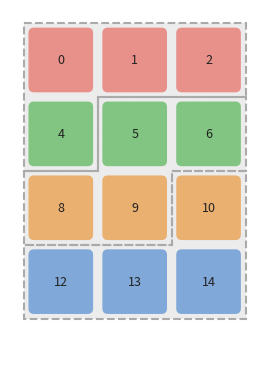
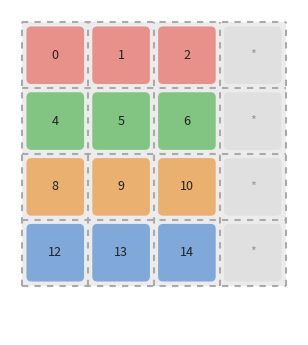
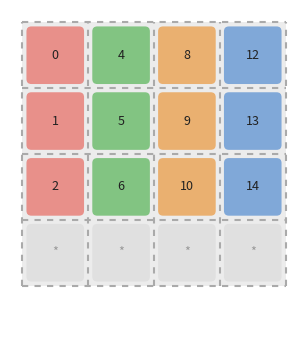
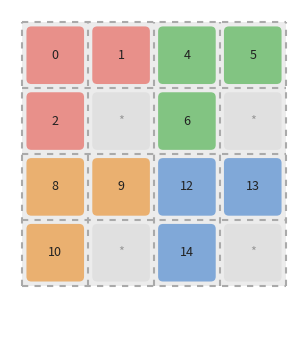
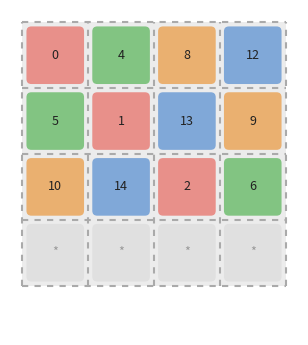
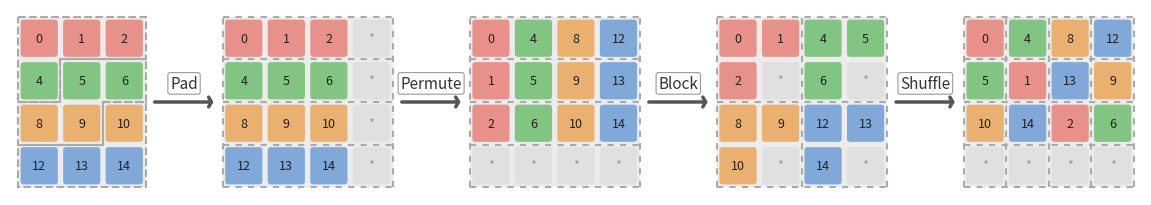

Write the Python code that produced these figures, in order.
import matplotlib.pyplot as plt
import matplotlib.patches as mpatches
import numpy as np

colors = {
    'red':    '#e8908a',
    'green':  '#82c482',
    'orange': '#eab070',
    'blue':   '#80a8d8',
}
bg = {
    'red':    '#f8cecc',
    'green':  '#d5e8d4',
    'orange': '#ffe6cc',
    'blue':   '#dae8fc',
}
gray_fill = '#e0e0e0'
group_names = ['red', 'green', 'orange', 'blue']

def is_pad(eid, npg):
    return npg == 4 and (eid % npg == 3)

def elem_color(eid, npg):
    if is_pad(eid, npg): return gray_fill
    return colors[group_names[eid // npg]]

def elem_tc(eid, npg):
    return '#999' if is_pad(eid, npg) else '#222'

def elem_label(eid, npg):
    return '*' if is_pad(eid, npg) else str(eid)

cell = 0.8
inner = 0.66
off = (cell - inner) / 2

def draw_cell(ax, cx, cy, eid, npg):
    x0, y0 = cx - cell/2, cy - cell/2
    ax.add_patch(plt.Rectangle((x0, y0), cell, cell,
        facecolor='#ececec', edgecolor='none'))
    ax.add_patch(mpatches.FancyBboxPatch(
        (x0+off, y0+off), inner, inner,
        boxstyle="round,pad=0.02,rounding_size=0.06",
        facecolor=elem_color(eid, npg), edgecolor='none'))
    ax.text(cx, cy, elem_label(eid, npg), ha='center', va='center',
            fontsize=9, color=elem_tc(eid, npg))

def gx(c, x_off=0): return x_off + c * cell + cell/2
def gy(r, nr): return (nr-1-r) * cell + cell/2

def dashed_grid(ax, nr, nc, x_off=0):
    for c in range(nc+1):
        ax.plot([x_off+c*cell]*2, [0, nr*cell], ls='--', color='#aaa', lw=1.5, dashes=(3,3))
    for r in range(nr+1):
        ax.plot([x_off, x_off+nc*cell], [r*cell]*2, ls='--', color='#aaa', lw=1.5, dashes=(3,3))

def dashed_rows(ax, nr, nc, x_off=0):
    for c in [0, nc]:
        ax.plot([x_off+c*cell]*2, [0, nr*cell], ls='--', color='#aaa', lw=1.5, dashes=(3,3))
    for r in range(nr+1):
        ax.plot([x_off, x_off+nc*cell], [r*cell]*2, ls='--', color='#aaa', lw=1.5, dashes=(3,3))

def dashed_blocks(ax, nr, nc, x_off=0):
    for c in [0, nc//2, nc]:
        ax.plot([x_off+c*cell]*2, [0, nr*cell], ls='--', color='#aaa', lw=1.5, dashes=(3,3))
    for r in [0, nr//2, nr]:
        ax.plot([x_off, x_off+nc*cell], [r*cell]*2, ls='--', color='#aaa', lw=1.5, dashes=(3,3))

def draw_cache_outlines_4x3(ax, x_off=0):
    """Draw L/Z/L dashed outlines for cache lines (B=4) on a 4×3 grid.
    Row-major: CL0=addr0-3, CL1=addr4-7, CL2=addr8-11.
    CL0: (0,0)(0,1)(0,2)(1,0) → L
    CL1: (1,1)(1,2)(2,0)(2,1) → Z
    CL2: (2,2)(3,0)(3,1)(3,2) → L inverted"""
    c = cell
    cl_colors = ['#aaa', '#aaa', '#aaa']

    # CL0: L shape
    poly0 = [(0,4*c),(3*c,4*c),(3*c,3*c),(1*c,3*c),(1*c,2*c),(0,2*c)]
    # CL1: Z shape
    poly1 = [(1*c,3*c),(3*c,3*c),(3*c,2*c),(2*c,2*c),(2*c,1*c),(0,1*c),(0,2*c),(1*c,2*c)]
    # CL2: inverted L
    poly2 = [(2*c,2*c),(3*c,2*c),(3*c,0),(0,0),(0,1*c),(2*c,1*c)]

    for poly, color in zip([poly0, poly1, poly2], cl_colors):
        shifted = [(x + x_off, y) for x, y in poly]
        ax.add_patch(plt.Polygon(shifted, closed=True, fill=False,
            edgecolor=color, linewidth=1.5, linestyle='--', zorder=5))

def bg_cols(ax, nc, nr, names, x_off=0):
    for c, n in enumerate(names):
        ax.add_patch(plt.Rectangle((x_off+c*cell, 0), cell, nr*cell,
            facecolor=bg[n], edgecolor='none'))

def bg_rows(ax, nc, nr, names, x_off=0):
    for r, n in enumerate(names):
        ax.add_patch(plt.Rectangle((x_off, (nr-1-r)*cell), nc*cell, cell,
            facecolor=bg[n], edgecolor='none'))

def bg_tiles(ax, nr, tiles, x_off=0):
    ts = 2*cell
    for (tr, tc), n in tiles:
        ax.add_patch(plt.Rectangle((x_off+tc*ts, (1-tr)*ts), ts, ts,
            facecolor=bg[n], edgecolor='none'))

def ribbon(ax, x0, ry, order, nc, npg):
    n = len(order)
    rh, ew, B = 0.5, nc*cell/n, 2
    ax.text(x0 + nc*cell/2, ry+rh+0.22, 'Linearized memory',
            ha='center', va='center', fontsize=6.5, fontstyle='italic', color='#555')
    for i, eid in enumerate(order):
        x = x0 + i*ew
        ax.add_patch(mpatches.FancyBboxPatch(
            (x+0.008, ry+0.025), ew-0.016, rh-0.05,
            boxstyle="round,pad=0.008,rounding_size=0.025",
            facecolor=elem_color(eid, npg), edgecolor='#bbb', linewidth=0.3))
        ax.text(x+ew/2, ry+rh/2, elem_label(eid, npg), ha='center', va='center',
                fontsize=4.5, color=elem_tc(eid, npg))
    for b in range(0, n+1, B):
        x = x0 + b*ew
        ax.plot([x,x], [ry-0.02, ry+rh+0.02], ls='--', color='#aaa', lw=0.8)
    for b in range(n//B):
        x = x0 + (b*B + B/2)*ew
        ax.text(x, ry-0.15, f'B$_{b}$', ha='center', va='center', fontsize=5, color='#444')

def draw_cells(ax, grid, nr, nc, npg, x_off=0):
    for r in range(nr):
        for c in range(nc):
            draw_cell(ax, gx(c, x_off), gy(r, nr), grid[r][c], npg)

def finish(ax, nc, nr, ry, name):
    ax.set_xlim(-0.15, nc*cell+0.15)
    ax.set_ylim(ry-0.45, nr*cell+0.15)
    ax.set_aspect('equal'); ax.axis('off')
    plt.subplots_adjust(left=0.02, right=0.98, top=0.98, bottom=0.02)
    plt.savefig(f'{name}.pdf', bbox_inches='tight', dpi=300)
    plt.savefig(f'{name}.png', bbox_inches='tight', dpi=300)
    plt.close(); print(f"Done: {name}")


# ── Stage 1: Original row-major 4×3 ──────────────────────────────────
# Padded numbering: row r, col c → eid = r*4 + c  (skipping padding slots)
# Grid: 0,1,2 / 4,5,6 / 8,9,10 / 12,13,14
# Colors: 0-3=red, 4-7=green, 8-11=orange, 12-15=blue (npg=4)
# Cache outlines: L/Z/L showing misalignment
def stage1(name, no_ribbon=True):
    fig, ax = plt.subplots(1, 1, figsize=(3.0, 3.8))
    nr, nc, npg = 4, 3, 4
    # Light neutral background
    ax.add_patch(plt.Rectangle((0, 0), nc*cell, nr*cell,
        facecolor='#f5f5f5', edgecolor='none'))
    grid = [[0,1,2],[4,5,6],[8,9,10],[12,13,14]]
    draw_cells(ax, grid, nr, nc, npg)
    draw_cache_outlines_4x3(ax)
    ry = -0.9 if not no_ribbon else -0.15
    if not no_ribbon:
        ro = [0,1,2,4,5,6,8,9,10,12,13,14]
        ribbon(ax, 0, -0.9, ro, nc, npg)
    finish(ax, nc, nr, ry, name)


# ── Stage 2: After pad → 4×4 ─────────────────────────────────────────
# Padding added: elements 3,7,11,15 (shown as *)
# Cache lines now aligned with rows
def stage2(name, no_ribbon=True):
    fig, ax = plt.subplots(1, 1, figsize=(3.0, 3.8))
    nr, nc, npg = 4, 4, 4
    bg_rows(ax, nc, nr, ['red','green','orange','blue'])
    dashed_grid(ax, nr, nc)
    draw_cells(ax, [[0,1,2,3],[4,5,6,7],[8,9,10,11],[12,13,14,15]], nr, nc, npg)
    ry = -0.9 if not no_ribbon else -0.15
    if not no_ribbon:
        ribbon(ax, 0, -0.9, list(range(16)), nc, npg)
    finish(ax, nc, nr, ry, name)


# ── Stage 3: After permute (transpose) ───────────────────────────────
def stage3(name, no_ribbon=True):
    fig, ax = plt.subplots(1, 1, figsize=(3.0, 3.8))
    nr, nc, npg = 4, 4, 4
    bg_cols(ax, nc, nr, ['red','green','orange','blue'])
    dashed_grid(ax, nr, nc)
    draw_cells(ax, [[0,4,8,12],[1,5,9,13],[2,6,10,14],[3,7,11,15]], nr, nc, npg)
    ry = -0.9 if not no_ribbon else -0.15
    if not no_ribbon:
        ribbon(ax, 0, -0.9, [0,4,8,12,1,5,9,13,2,6,10,14,3,7,11,15], nc, npg)
    finish(ax, nc, nr, ry, name)


# ── Stage 4: After block (2×2 tiles) ─────────────────────────────────
def stage4(name, no_ribbon=True):
    fig, ax = plt.subplots(1, 1, figsize=(3.0, 3.8))
    nr, nc, npg = 4, 4, 4
    bg_tiles(ax, nr, [((0,0),'red'),((0,1),'green'),((1,0),'orange'),((1,1),'blue')])
    dashed_grid(ax, nr, nc)
    grid = [[0,1,4,5],[2,3,6,7],[8,9,12,13],[10,11,14,15]]
    draw_cells(ax, grid, nr, nc, npg)
    ry = -0.9 if not no_ribbon else -0.15
    if not no_ribbon:
        ro = [grid[r][c] for r in range(nr) for c in range(nc)]
        ribbon(ax, 0, -0.9, ro, nc, npg)
    finish(ax, nc, nr, ry, name)


# ── Stage 5: After shuffle ───────────────────────────────────────────
def stage5(name, no_ribbon=True):
    fig, ax = plt.subplots(1, 1, figsize=(3.0, 3.8))
    nr, nc, npg = 4, 4, 4
    ax.add_patch(plt.Rectangle((0,0), nc*cell, nr*cell,
        facecolor='#f9f9f9', edgecolor='none'))
    dashed_grid(ax, nr, nc)
    grid = [[0,4,8,12],[5,1,13,9],[10,14,2,6],[15,11,7,3]]
    draw_cells(ax, grid, nr, nc, npg)
    ry = -0.9 if not no_ribbon else -0.15
    if not no_ribbon:
        ro = [grid[r][c] for r in range(nr) for c in range(nc)]
        ribbon(ax, 0, -0.9, ro, nc, npg)
    finish(ax, nc, nr, ry, name)


# ── Stage 6: Combined figure ─────────────────────────────────────────
def stage6(name):
    nr = 4
    npg_list = [4, 4, 4, 4, 4]
    nc_list  = [3, 4, 4, 4, 4]
    grids = [
        [[0,1,2],[4,5,6],[8,9,10],[12,13,14]],
        [[0,1,2,3],[4,5,6,7],[8,9,10,11],[12,13,14,15]],
        [[0,4,8,12],[1,5,9,13],[2,6,10,14],[3,7,11,15]],
        [[0,1,4,5],[2,3,6,7],[8,9,12,13],[10,11,14,15]],
        [[0,4,8,12],[5,1,13,9],[10,14,2,6],[15,11,7,3]],
    ]
    arrow_labels = ['Pad', 'Permute', 'Block', 'Shuffle']
    arrow_gap = 1.45

    x_offsets = [0.0]
    for i in range(4):
        x_offsets.append(x_offsets[i] + nc_list[i] * cell + arrow_gap)

    total_w = x_offsets[-1] + nc_list[-1] * cell
    fig, ax = plt.subplots(1, 1, figsize=(total_w * 0.55, nr * cell * 0.55 + 0.3))

    for idx in range(5):
        xo = x_offsets[idx]
        nc = nc_list[idx]
        npg = npg_list[idx]
        grid = grids[idx]

        if idx == 0:
            ax.add_patch(plt.Rectangle((xo, 0), nc*cell, nr*cell,
                facecolor='#f5f5f5', edgecolor='none'))
            draw_cache_outlines_4x3(ax, x_off=xo)
        elif idx == 1:
            bg_rows(ax, nc, nr, ['red','green','orange','blue'], x_off=xo)
            dashed_rows(ax, nr, nc, x_off=xo)
        elif idx == 2:
            bg_cols(ax, nc, nr, ['red','green','orange','blue'], x_off=xo)
            dashed_rows(ax, nr, nc, x_off=xo)
        elif idx == 3:
            bg_tiles(ax, nr, [((0,0),'red'),((0,1),'green'),
                               ((1,0),'orange'),((1,1),'blue')], x_off=xo)
            dashed_blocks(ax, nr, nc, x_off=xo)
        elif idx == 4:
            ax.add_patch(plt.Rectangle((xo, 0), nc*cell, nr*cell,
                facecolor='#f9f9f9', edgecolor='none'))
            dashed_grid(ax, nr, nc, x_off=xo)

        draw_cells(ax, grid, nr, nc, npg, x_off=xo)

    for i in range(4):
        x_start = x_offsets[i] + nc_list[i] * cell + 0.12
        x_end   = x_offsets[i+1] - 0.12
        y_mid   = nr * cell / 2

        ax.annotate('',
            xy=(x_end, y_mid), xytext=(x_start, y_mid),
            arrowprops=dict(
                arrowstyle='->,head_width=0.35,head_length=0.2',
                color='#555', lw=2.5))

        mx = (x_start + x_end) / 2
        ax.text(mx, y_mid + 0.35, arrow_labels[i],
                ha='center', va='center', fontsize=11, fontstyle='italic',
                color='#333',
                bbox=dict(boxstyle='round,pad=0.15', facecolor='white',
                          edgecolor='#999', linewidth=0.8))

    ax.set_xlim(-0.15, total_w + 0.15)
    ax.set_ylim(-0.15, nr*cell + 0.15)
    ax.set_aspect('equal'); ax.axis('off')
    plt.subplots_adjust(left=0.01, right=0.99, top=0.99, bottom=0.01)
    plt.savefig(f'{name}.pdf', bbox_inches='tight', dpi=300)
    plt.savefig(f'{name}.png', bbox_inches='tight', dpi=300)
    plt.close(); print(f"Done: {name}")

if __name__ == "__main__":
    stage1('layout_1_original')
    stage2('layout_2_pad')
    stage3('layout_3_permute')
    stage4('layout_4_block')
    stage5('layout_5_shuffle')
    stage6('layout_6_combined')
